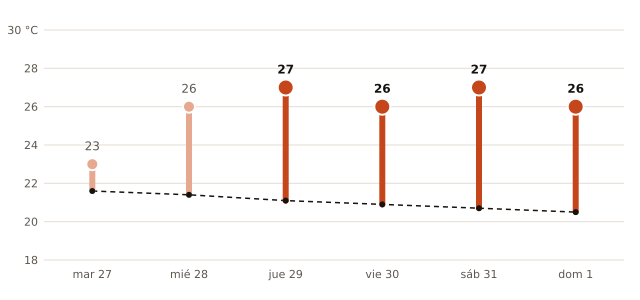

Source data for this figure (header and first rows):
fecha, máxima_prevista_C, máxima_normal_1991_2020_C
2026-10-27, 23, 21.6
2026-10-28, 26, 21.4
2026-10-29, 27, 21.1
2026-10-30, 26, 20.9
2026-10-31, 27, 20.7
2026-11-01, 26, 20.5
